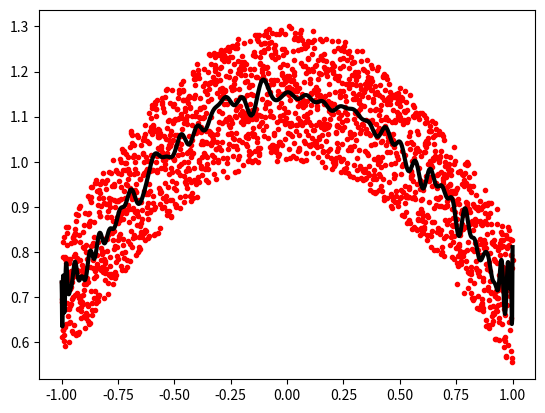

Write the Python code that produced this figure.
"""
Fitting in Chebyshev basis
==========================

Plot noisy data and their polynomial fit in a Chebyshev basis

"""

import matplotlib.pyplot as plt
import numpy as np

rng = np.random.default_rng(27446968)

x = np.linspace(-1, 1, 2000)
y = np.cos(x) + 0.3 * rng.random(2000)
p = np.polynomial.Chebyshev.fit(x, y, 90)

plt.plot(x, y, "r.")
plt.plot(x, p(x), "k-", lw=3)
plt.show()
